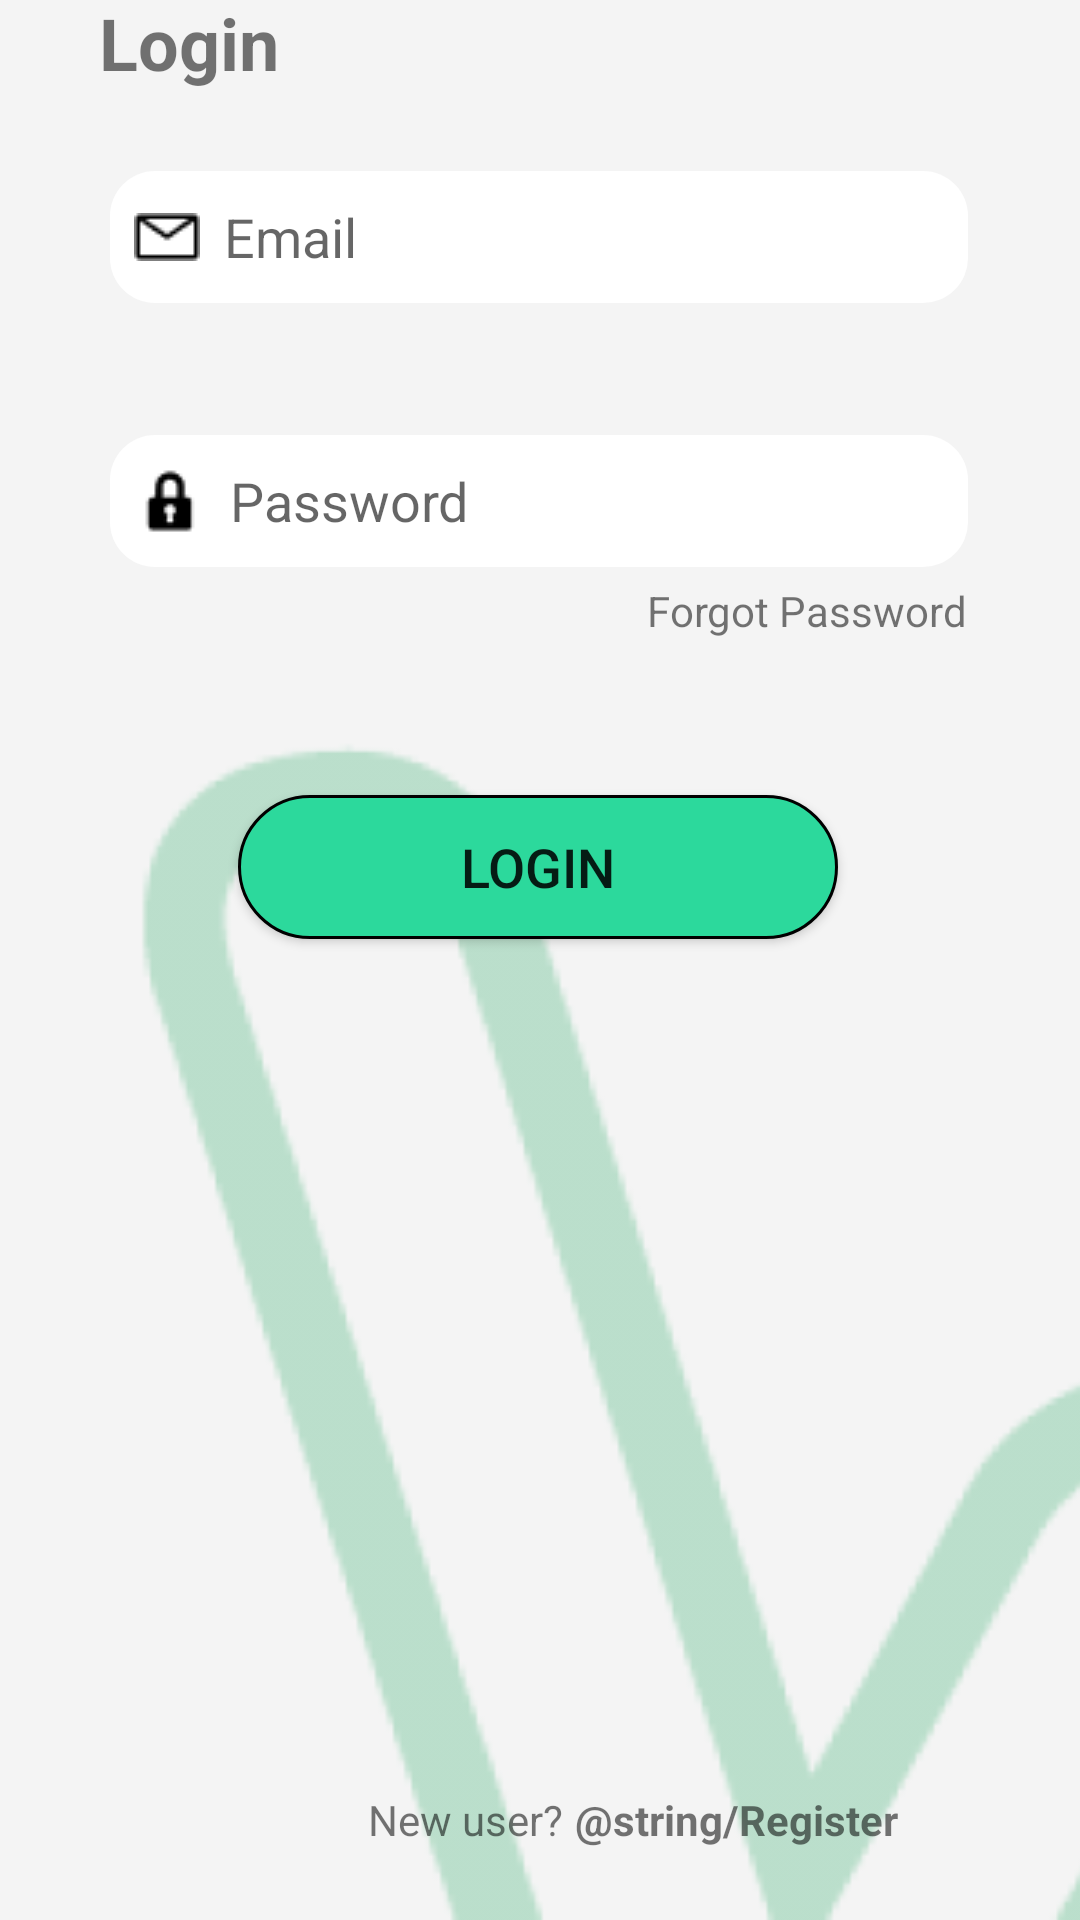

Layout XML and referenced resources for this Android screen:
<!-- AndroidManifest.xml: application theme Theme.Wisata -->
<!-- res/layout/activity_main.xml -->
<?xml version="1.0" encoding="utf-8"?>
<androidx.constraintlayout.widget.ConstraintLayout xmlns:android="http://schemas.android.com/apk/res/android"
    xmlns:app="http://schemas.android.com/apk/res-auto"
    xmlns:tools="http://schemas.android.com/tools"
    android:layout_width="match_parent"
    android:layout_height="match_parent"
    android:background="#F4F4F4"
    tools:context=".MainActivity">

    <ImageView
        android:id="@+id/imgGambar1"
        android:layout_width="1080dp"
        android:layout_height="595dp"
        android:src="@drawable/gambar1"
        app:layout_constraintEnd_toEndOf="parent"
        app:layout_constraintBottom_toBottomOf="parent"
        app:layout_constraintStart_toStartOf="parent"
        android:layout_marginLeft="60dp"
        tools:ignore="MissingConstraints" />

    <TextView
        android:id="@+id/textView"
        android:layout_width="wrap_content"
        android:layout_height="wrap_content"
        android:text="New user?"
        android:layout_marginEnd="50dp"
        android:layout_marginBottom="24dp"
        tools:layout_editor_absoluteX="176dp"
        tools:layout_editor_absoluteY="643dp"
        app:layout_constraintBottom_toBottomOf="parent"
        app:layout_constraintEnd_toEndOf="parent"
        app:layout_constraintStart_toStartOf="parent"/>

    <TextView
        android:id="@+id/txtRegister"
        android:layout_width="wrap_content"
        android:layout_height="wrap_content"
        android:text="@string/Register"
        android:textStyle="bold"
        android:layout_marginStart="4dp"
        android:layout_marginBottom="24dp"
        app:layout_constraintStart_toEndOf="@+id/textView"
        app:layout_constraintBottom_toBottomOf="parent"/>

    <TextView
        android:layout_width="wrap_content"
        android:layout_height="wrap_content"
        android:text="Login"
        android:textSize="24dp"
        android:textStyle="bold"
        android:layout_marginBottom="610dp"
        android:layout_marginLeft="-290dp"
        app:layout_constraintStart_toEndOf="@+id/editEmail"
        app:layout_constraintBottom_toBottomOf="parent"
        tools:ignore="MissingConstraints"
        />

    <EditText
        android:id="@+id/editEmail"
        android:layout_width="286dp"
        android:layout_height="44dp"
        android:layout_marginBottom="88dp"
        android:background="@drawable/input_bg"
        android:drawableLeft="@drawable/email"
        android:drawablePadding="8dp"
        android:ems="10"
        android:hint="Email"
        android:padding="8dp"
        app:layout_constraintBottom_toBottomOf="@+id/editPassword"
        app:layout_constraintEnd_toEndOf="parent"
        app:layout_constraintHorizontal_bias="0.496"
        app:layout_constraintStart_toStartOf="parent" />

    <TextView
        android:id="@+id/txtForget"
        android:layout_width="wrap_content"
        android:layout_height="wrap_content"
        android:layout_marginLeft="180dp"
        android:layout_marginBottom="100dp"
        android:text="Forgot Password"
        app:layout_constraintBottom_toBottomOf="@+id/btnLogin"
        app:layout_constraintEnd_toEndOf="parent"
        app:layout_constraintHorizontal_bias="0.486"
        app:layout_constraintStart_toStartOf="parent" />

    <Button
        android:id="@+id/btnLogin"
        android:layout_width="200dp"
        android:layout_height="wrap_content"
        android:layout_marginBottom="284dp"
        android:background="@drawable/btn_bg"
        android:text="LOGIN"
        android:textSize="18dp"
        app:layout_constraintBottom_toTopOf="@+id/textView"
        app:layout_constraintEnd_toEndOf="parent"
        app:layout_constraintHorizontal_bias="0.496"
        app:layout_constraintStart_toStartOf="parent" />

    <EditText
        android:id="@+id/editPassword"
        android:layout_width="286dp"
        android:layout_height="44dp"
        android:layout_marginBottom="24dp"
        android:background="@drawable/input_bg"
        android:drawableLeft="@drawable/dashicons_lock"
        android:drawablePadding="8dp"
        android:ems="10"
        android:hint="Password"
        android:inputType="textPassword"
        android:padding="8dp"
        app:layout_constraintBottom_toBottomOf="@+id/txtForget"
        app:layout_constraintEnd_toEndOf="parent"
        app:layout_constraintHorizontal_bias="0.496"
        app:layout_constraintStart_toStartOf="parent" />

</androidx.constraintlayout.widget.ConstraintLayout>
<!-- resources referenced by this layout -->
<resources>
  <!-- drawable btn_bg (drawable) -->
  <?xml version="1.0" encoding="utf-8"?>
  <shape xmlns:android="http://schemas.android.com/apk/res/android"
      android:shape="rectangle">
  
      <solid android:color="#2CD99C" />
      <corners android:radius="66dp" />
      <stroke android:color="#000" android:width="1dp" />
  
  </shape>
  <!-- drawable dashicons_lock: png bitmap (drawable, 335 bytes) -->
  <!-- drawable email: png bitmap (drawable, 311 bytes) -->
  <!-- drawable gambar1: png bitmap (drawable, 22107 bytes) -->
  <!-- drawable input_bg (drawable) -->
  <?xml version="1.0" encoding="utf-8"?>
  <shape xmlns:android="http://schemas.android.com/apk/res/android">
      android:shape="rectangle">
  
      <solid android:color="@color/white"/>
      <corners android:radius="15dp"/>
  </shape>
  <style name="Theme.Wisata" parent="Theme.MaterialComponents.DayNight.DarkActionBar">
          
          <item name="colorPrimary">@color/green</item>
          <item name="colorPrimaryVariant">@color/purple_700</item>
          <item name="colorOnPrimary">@color/white</item>
          
          <item name="colorSecondary">@color/teal_200</item>
          <item name="colorSecondaryVariant">@color/teal_700</item>
          <item name="colorOnSecondary">@color/black</item>
          
          <item name="android:statusBarColor" tools:targetApi="l">?attr/colorPrimaryVariant</item>
          
      </style>
  <color name="white">#FFFFFFFF</color>
  <color name="green">#2CD99C</color>
  <color name="purple_700">#FF3700B3</color>
  <color name="teal_200">#FF03DAC5</color>
  <color name="teal_700">#FF018786</color>
  <color name="black">#FF000000</color>
</resources>
